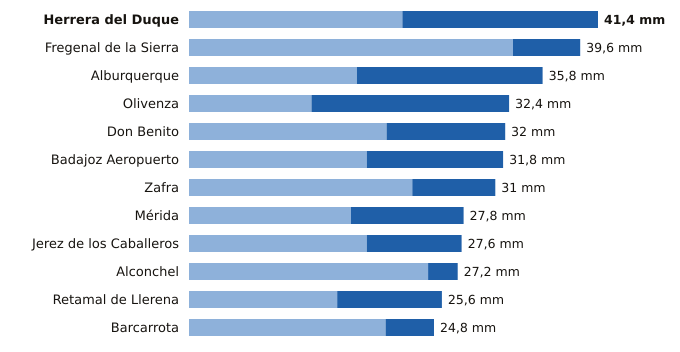

Values plotted in this chart, from the file beside it:
estacion, provincia, indicativo, mm_6_dias_anteriores, mm_hoy, mm_7_dias, horas_de_hoy
Herrera del Duque, Badajoz, 4244X, 21.6, 19.8, 41.4, 21
Fregenal de la Sierra, Badajoz, 4520X, 32.8, 6.8, 39.6, 21
Alburquerque, Badajoz, 4464X, 17.0, 18.8, 35.8, 21
Olivenza, Badajoz, 4486X, 12.4, 20.0, 32.4, 21
Don Benito, Badajoz, 4358X, 20.0, 12.0, 32.0, 21
Badajoz Aeropuerto, Badajoz, 4452, 18.0, 13.8, 31.8, 21
Zafra, Badajoz, 4427X, 22.6, 8.4, 31.0, 21
Mérida, Badajoz, 4410X, 16.4, 11.4, 27.8, 21
Jerez de los Caballeros, Badajoz, 4511C, 18.0, 9.6, 27.6, 21
Alconchel, Badajoz, 4489X, 24.2, 3.0, 27.2, 21
Retamal de Llerena, Badajoz, 4362X, 15.0, 10.6, 25.6, 21
Barcarrota, Badajoz, 4492F, 19.9, 4.9, 24.8, 21
